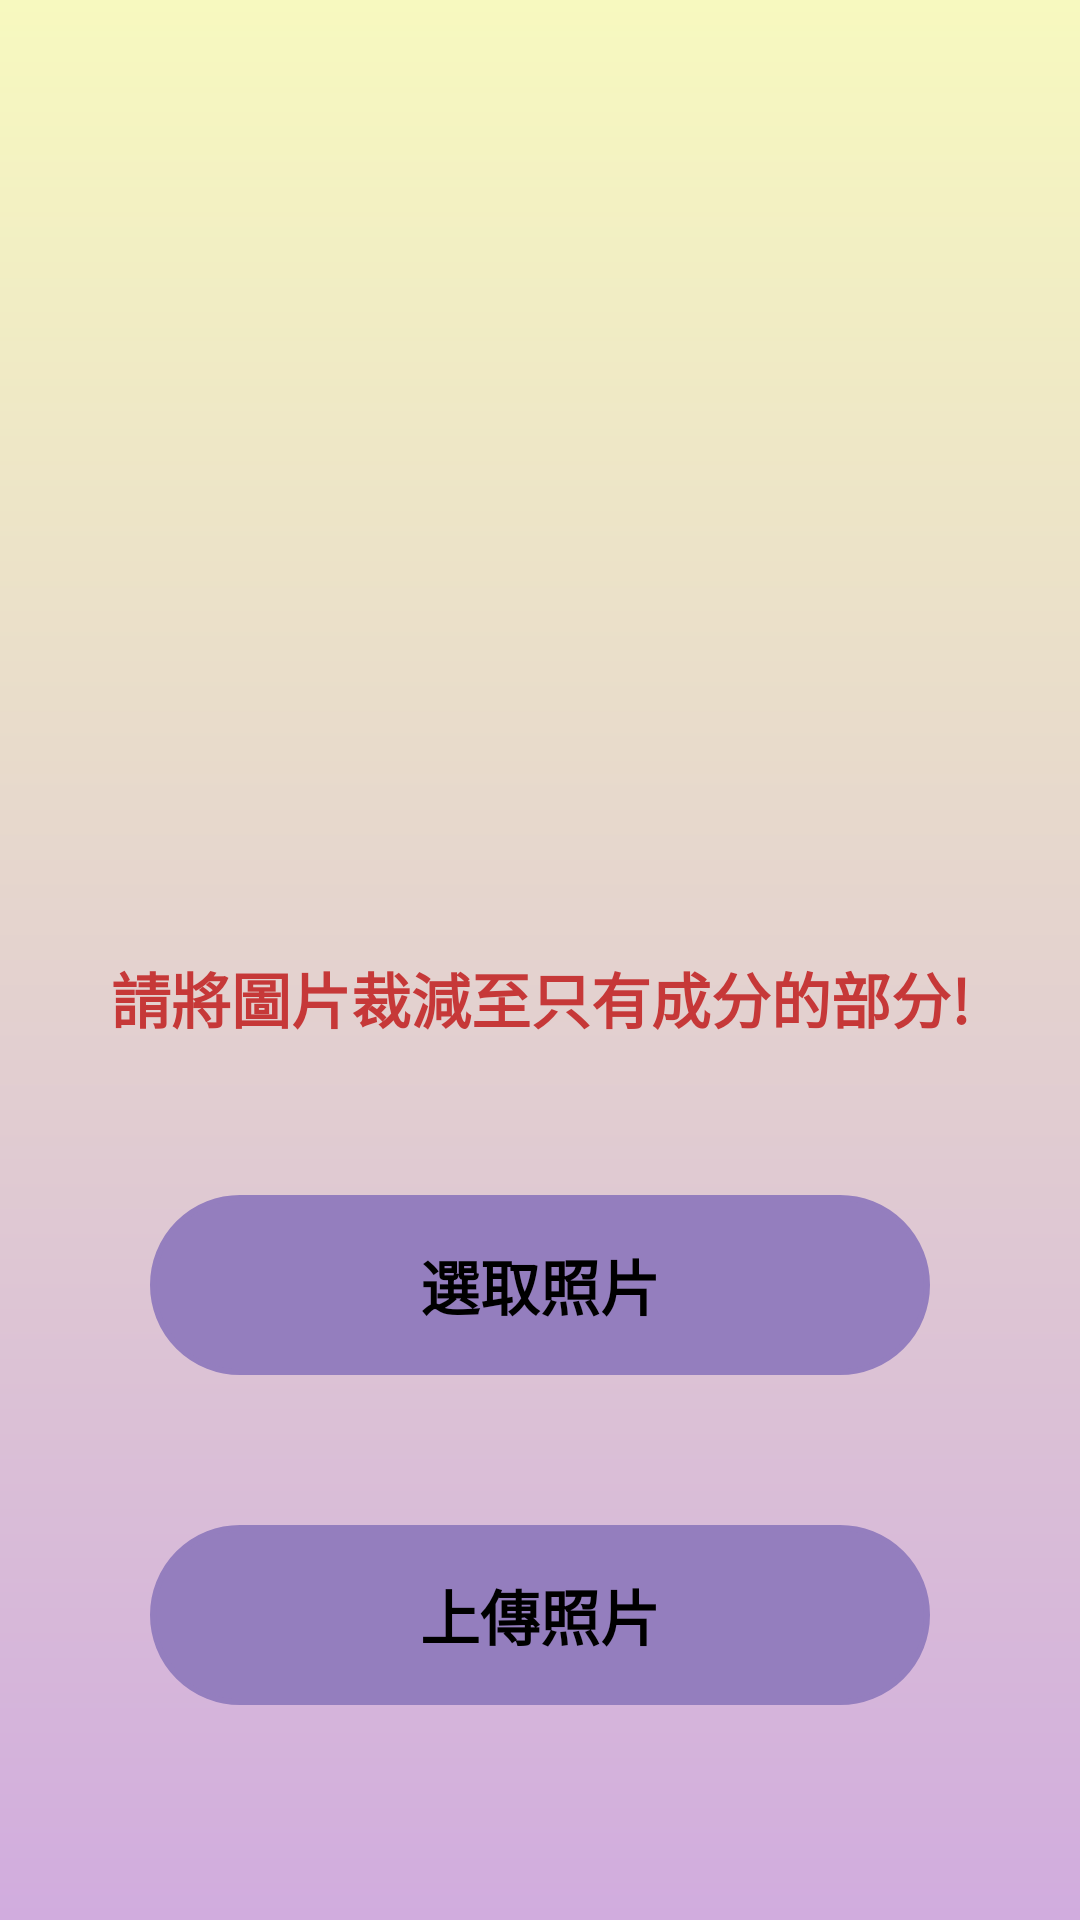

Reconstruct the res/layout file that produces this screen, plus the resources it refers to.
<!-- AndroidManifest.xml: application theme Theme.Venus -->
<!-- res/layout/activity_upload.xml -->
<?xml version="1.0" encoding="utf-8"?>
<androidx.constraintlayout.widget.ConstraintLayout xmlns:android="http://schemas.android.com/apk/res/android"
    xmlns:app="http://schemas.android.com/apk/res-auto"
    xmlns:tools="http://schemas.android.com/tools"
    android:layout_width="match_parent"
    android:layout_height="match_parent"
    android:background="@drawable/background_gradient"
    android:orientation="vertical"
    tools:context=".UploadActivity"
    android:id="@+id/uploadLayout">


    <ImageView
        android:id="@+id/upimage"
        android:layout_width="237dp"
        android:layout_height="205dp"
        android:layout_marginTop="78dp"
        app:layout_constraintEnd_toEndOf="parent"
        app:layout_constraintStart_toStartOf="parent"
        app:layout_constraintTop_toTopOf="parent" />

    <TextView
        android:id="@+id/textView6"
        android:layout_width="match_parent"
        android:layout_height="wrap_content"
        android:layout_marginTop="35dp"
        android:text="請將圖片裁減至只有成分的部分!"
        android:textAlignment="center"
        android:textColor="#C63838"
        android:textSize="20sp"
        android:textStyle="bold"
        app:layout_constraintEnd_toEndOf="parent"
        app:layout_constraintHorizontal_bias="0.0"
        app:layout_constraintStart_toStartOf="parent"
        app:layout_constraintTop_toBottomOf="@+id/upimage" />

    <Button
        android:id="@+id/selectpic"
        android:layout_width="260dp"
        android:layout_height="60dp"
        android:layout_marginTop="51dp"
        android:background="@drawable/next_btn_shape"
        android:backgroundTint="#947EBE"
        android:text="選取照片"
        android:textColor="#000000"
        android:textSize="20sp"
        android:textStyle="bold"
        app:layout_constraintEnd_toEndOf="parent"
        app:layout_constraintStart_toStartOf="parent"
        app:layout_constraintTop_toBottomOf="@+id/textView6" />

    <Button
        android:id="@+id/submitpic"
        android:layout_width="260dp"
        android:layout_height="60dp"
        android:layout_marginTop="50dp"
        android:background="@drawable/next_btn_shape"
        android:backgroundTint="#947EBE"
        android:text="上傳照片"
        android:textColor="#000000"
        android:textSize="20sp"
        android:textStyle="bold"
        app:layout_constraintEnd_toEndOf="parent"
        app:layout_constraintStart_toStartOf="parent"
        app:layout_constraintTop_toBottomOf="@+id/selectpic" />


</androidx.constraintlayout.widget.ConstraintLayout>
<!-- resources referenced by this layout -->
<resources>
  <!-- drawable background_gradient (drawable) -->
  <?xml version="1.0" encoding="utf-8"?>
  <shape xmlns:android="http://schemas.android.com/apk/res/android"
      android:shape="rectangle" >
      <gradient
          android:angle="90"
      android:startColor="#D1ACDE"
      android:endColor="#F7F9BF"
      />
  
  </shape>
  <!-- drawable next_btn_shape (drawable) -->
  <?xml version="1.0" encoding="utf-8"?>
  <shape android:shape="rectangle" xmlns:android="http://schemas.android.com/apk/res/android">
      <stroke android:width="2dp" android:color="#947EBE" />
      <corners android:radius="100dp" />
  </shape>
  <style name="Theme.Venus" parent="Theme.MaterialComponents.DayNight.NoActionBar.Bridge">
          
          <item name="colorPrimary">@color/purple_500</item>
          <item name="colorPrimaryVariant">@color/purple_700</item>
          <item name="colorOnPrimary">@color/white</item>
          
          <item name="colorSecondary">@color/teal_200</item>
          <item name="colorSecondaryVariant">@color/teal_700</item>
          <item name="colorOnSecondary">@color/black</item>
          
          <item name="android:statusBarColor" tools:targetApi="l">?attr/colorPrimaryVariant</item>
          
      </style>
  <color name="purple_500">#FF6200EE</color>
  <color name="purple_700">#FF3700B3</color>
  <color name="white">#FFFFFFFF</color>
  <color name="teal_200">#FF03DAC5</color>
  <color name="teal_700">#FF018786</color>
  <color name="black">#FF000000</color>
</resources>
